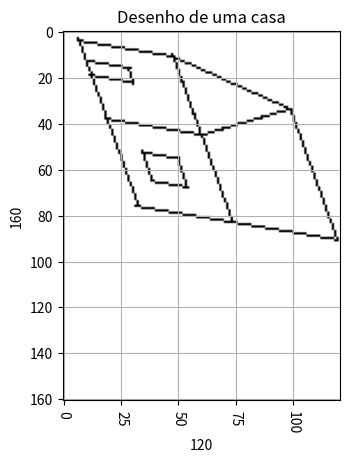

The matplotlib source for this figure:
import math
import matplotlib.pyplot as plt
import numpy as np

LIMITE_MINIMO_SRU = (-80, -50)
LIMITE_MAXIMO_SRU = (80, 50)


class Resolucoes:
    QQVGA = (160, 120)
    QVGA = (320, 240)
    VGA = (640, 480)
    XVGA = (1024, 768)


def render(matriz, resolucao, title="Reta"):
    """
    Renderiza a matriz com pyplot.imshow
    :param matriz: um matriz bidimensional, do tipo ndarray
    :param resolucao: uma tupla que possui os valores da resolução (x, y)
    :param title: string que será mostrada como titulo da imagem
    :return: void
    """
    plt.imshow(matriz, cmap='gray_r')
    plt.xticks(rotation=-90)
    plt.grid(True)
    plt.xlabel(resolucao[1])
    plt.ylabel(resolucao[0])
    plt.title(title)
    plt.show()


def produz_fragmento(x, y):
    x_m = math.floor(x)
    y_m = math.floor(y)
    x_p = x_m + 0.5
    y_p = y_m + 0.5
    return x_p, y_p


def rasteriza_reta(ponto1, ponto2, resolucao, matriz=None):
    """
    A função rasteriza_reta faz a rasterização de uma reta definida por dois pontos, ponto1
    e ponto2, que representam os pontos extremos da reta.
    Os limites dos pontos são LIMITE_MINIMO_SRU e LIMITE_MAXIMO_SRU.
    :param ponto1: tupla que guarda o valor x e y de um dos pontos extremos da reta
    :param ponto2: tupla que guarda o valor x e y de um dos pontos extremos da reta
    :param resolucao: resolução no qual a reta deve ser representada
    :param matriz: opcional, representa uma matriz do tipo ndarray
    :return: retorna uma matriz do tipo ndarray
    """
    title = f"Desenho de uma reta ({ponto1[0]},{ponto1[1]}) ({ponto2[0]}, {ponto2[1]})"

    # Converte o SRU para o SRD
    ponto1 = (ponto1[0] * resolucao[0] / (LIMITE_MAXIMO_SRU[0] - LIMITE_MINIMO_SRU[0]),
              (ponto1[1] * resolucao[1] / (LIMITE_MAXIMO_SRU[1] - LIMITE_MINIMO_SRU[1])) - resolucao[1])
    ponto2 = (ponto2[0] * resolucao[0] / (LIMITE_MAXIMO_SRU[0] - LIMITE_MINIMO_SRU[0]),
              (ponto2[1] * resolucao[1] / (LIMITE_MAXIMO_SRU[1] - LIMITE_MINIMO_SRU[1])) - resolucao[1])

    # Forma equação da reta
    x = ponto1[0]
    y = ponto1[1]
    dx = ponto2[0] - ponto1[0]
    dy = ponto2[1] - ponto1[1]
    if dx == 0:
        m = 0
    else:
        m = dy / dx
    b = y - m * x

    # Rasteriza
    pontos = [produz_fragmento(x, y)]
    if math.fabs(dx) > math.fabs(dy):
        if x < ponto2[0]:
            while x < ponto2[0]:
                x += 1
                y = m * x + b
                pontos.append(produz_fragmento(x, y))
        else:
            while x > ponto2[0]:
                x -= 1
                y = m * x + b
                pontos.append(produz_fragmento(x, y))
    else:
        if y < ponto2[1]:
            while y < ponto2[1]:
                y += 1
                x = (y - b) / m if m else x
                pontos.append(produz_fragmento(x, y))
        else:
            while y > ponto2[1]:
                y -= 1
                x = (y - b) / m if m else x
                pontos.append(produz_fragmento(x, y))

    # Forma matriz e renderiza
    if matriz is not None:
        for ponto in pontos:
            matriz[math.floor(ponto[0])][math.floor(ponto[1])] = 1
        return matriz
    else:
        matriz = np.zeros([resolucao[0] + 1, resolucao[1] + 1])
        for ponto in pontos:
            matriz[math.floor(ponto[0])][math.floor(ponto[1])] = 1
        render(matriz, resolucao, title)
        return matriz


def desenha_face(face, resolucao, matriz):
    vertice = face[0]
    for i in range(1, len(face)):
        matriz = rasteriza_reta(vertice, face[i], resolucao, matriz)
        vertice = face[i]
    matriz = rasteriza_reta(vertice, face[0], resolucao, matriz)
    return matriz


def apply_transformation(vertices, scale, rX, rY, aX, aY):
    vertices = vertices * np.matrix([[scale, 0], [0, scale]])
    vertices = vertices * np.matrix([[rY, 0], [0, rX]])
    vertices = vertices * np.matrix([[1, aY], [aX, 1]])
    return vertices


def desenha_quadrado(size, resolucao, rX=1, rY=1, aX=0, aY=0):
    """
    Desenha um quadrado com um tamanho definido em size
    :param size: valor do tamanho do quadrado
    :param resolucao: resolução na qual deve ser desenhado
    :return: void
    """
    matriz = np.zeros([resolucao[0] + 1, resolucao[1] + 1])
    vertices = np.matrix([
        [1, 1],
        [1, 10],
        [10, 1],
        [10, 10],
    ])
    vertices = apply_transformation(vertices, size, rX, rY, aX, aY)
    vertices = vertices.A
    faces = [
        [vertices[0], vertices[1], vertices[3], vertices[2]],
    ]
    for face in faces:
        matriz = desenha_face(face, resolucao, matriz)

    render(matriz, resolucao, "Desenho de um quadrado")


def desenha_triangulo(size, resolucao, rX=1, rY=1, aX=0, aY=0):
    """
    Desenha um triangulo com um tamanho definido em size
    :param size: valor do tamanho do triangulo
    :param resolucao: resolução na qual deve ser desenhado
    :return: void
    """
    matriz = np.zeros([resolucao[0] + 1, resolucao[1] + 1])
    vertices = np.matrix([
        [1, 1],
        [10, 1],
        [10 / 2, 10],
    ])
    vertices = apply_transformation(vertices, size, rX, rY, aX, aY)
    vertices = vertices.A
    faces = [
        [vertices[0], vertices[2], vertices[1]],
    ]
    for face in faces:
        matriz = desenha_face(face, resolucao, matriz)

    render(matriz, resolucao, "Desenho de um triângulo")


def desenha_pentagono(size, resolucao, rX=1, rY=1, aX=0, aY=0):
    """
    Desenha um pentagono com o tamanho definido em size
    :param size: valor do tamanho do pentagono
    :param resolucao: resolução na qual deve ser desenhado
    :return: void
    """
    matriz = np.zeros([resolucao[0] + 1, resolucao[1] + 1])
    vertices = np.matrix([
        [10 / 2, 1],
        [1, 10 / 1.5],
        [10 / 2, 10 * 1.3],
        [10, 10 / 2],
        [10, 10],
        [10 / 2, 10 / 1.5]
    ])
    vertices = apply_transformation(vertices, size, rX, rY, aX, aY)
    vertices = vertices.A
    faces = [
        [vertices[0], vertices[1], vertices[2], vertices[4], vertices[3]],
        [vertices[5], vertices[0], vertices[1]],
        [vertices[5], vertices[1], vertices[2]],
        [vertices[5], vertices[2], vertices[4]],
        [vertices[5], vertices[4], vertices[3]],
    ]
    for face in faces:
        matriz = desenha_face(face, resolucao, matriz)

    render(matriz, resolucao, "Desenho de um Pentágono")


def desenha_casa(size, resolucao, rX=1, rY=1.0, aX=0.0, aY=0.0):
    """
    Desenha um casa com um tamanho definido em size
    :param size: valor do tamanho da casa
    :param resolucao: resolução na qual deve ser desenhada
    :return: void
    """
    matriz = np.zeros([resolucao[0] + 1, resolucao[1] + 1])
    vertices = np.matrix([
        [1, 1],
        [1, 10],
        [10, 1],
        [10, 10],
        [10 / 2, 10 + 10],
        [10 / 3, 1],
        [10 / 3, 10 / 2],
        [10 / 2, 1],
        [10 / 2, 10 / 2],
        [10 + 10 / 3, 10 / 3],
        [10 + 10 / 3, 10 / 1.5],
        [10 + 10 / 1.5, 10 / 3],
        [10 + 10 / 1.5, 10 / 1.5],
        [10 + 10, 1],
        [10 + 10, 10],
        [10 + 10, 10 + 10],
    ])
    vertices = apply_transformation(vertices, size, rX, rY, aX, aY)
    vertices = vertices.A
    faces = [
        [vertices[0], vertices[1], vertices[3], vertices[2]],
        [vertices[1], vertices[4], vertices[3]],
        [vertices[5], vertices[6], vertices[8], vertices[7]],
        [vertices[9], vertices[10], vertices[12], vertices[11]],
        [vertices[2], vertices[3], vertices[14], vertices[13]],
        [vertices[3], vertices[4], vertices[15], vertices[14]],
    ]
    for face in faces:
        matriz = desenha_face(face, resolucao, matriz)

    render(matriz, resolucao, "Desenho de uma casa")


if __name__ == "__main__":
    # Rasterização de retas nas diferentes resoluções
    # rasteriza_reta((0, 0), (90, 30), Resolucoes.QQVGA)
    # rasteriza_reta((0, 0), (30, 90), Resolucoes.QQVGA)
    # rasteriza_reta((30, 80), (90, 20), Resolucoes.QQVGA)
    # rasteriza_reta((0, 0), (90, 30), Resolucoes.QVGA)
    # rasteriza_reta((0, 0), (30, 90), Resolucoes.QVGA)
    # rasteriza_reta((30, 80), (90, 20), Resolucoes.QVGA)
    # rasteriza_reta((0, 0), (90, 30), Resolucoes.VGA)
    # rasteriza_reta((0, 0), (30, 90), Resolucoes.VGA)
    # rasteriza_reta((30, 80), (90, 20), Resolucoes.VGA)

    # Rasterização de retas verticais e horizontais
    # rasteriza_reta((1, 80), (80, 80), Resolucoes.QQVGA)
    # rasteriza_reta((80, 1), (80, 80), Resolucoes.QQVGA)

    # Rasterização de poligonos
    # desenha_quadrado(3, Resolucoes.QQVGA, 1, 1, 0.25, 0)
    # desenha_triangulo(4, Resolucoes.QQVGA, 2, 2, 0.3, 0)
    # desenha_pentagono(5, Resolucoes.QQVGA, 1, 1, -0.2, -0.2)
    desenha_casa(3.8, Resolucoes.QQVGA, 1, 1, 0.2, 0.3)
